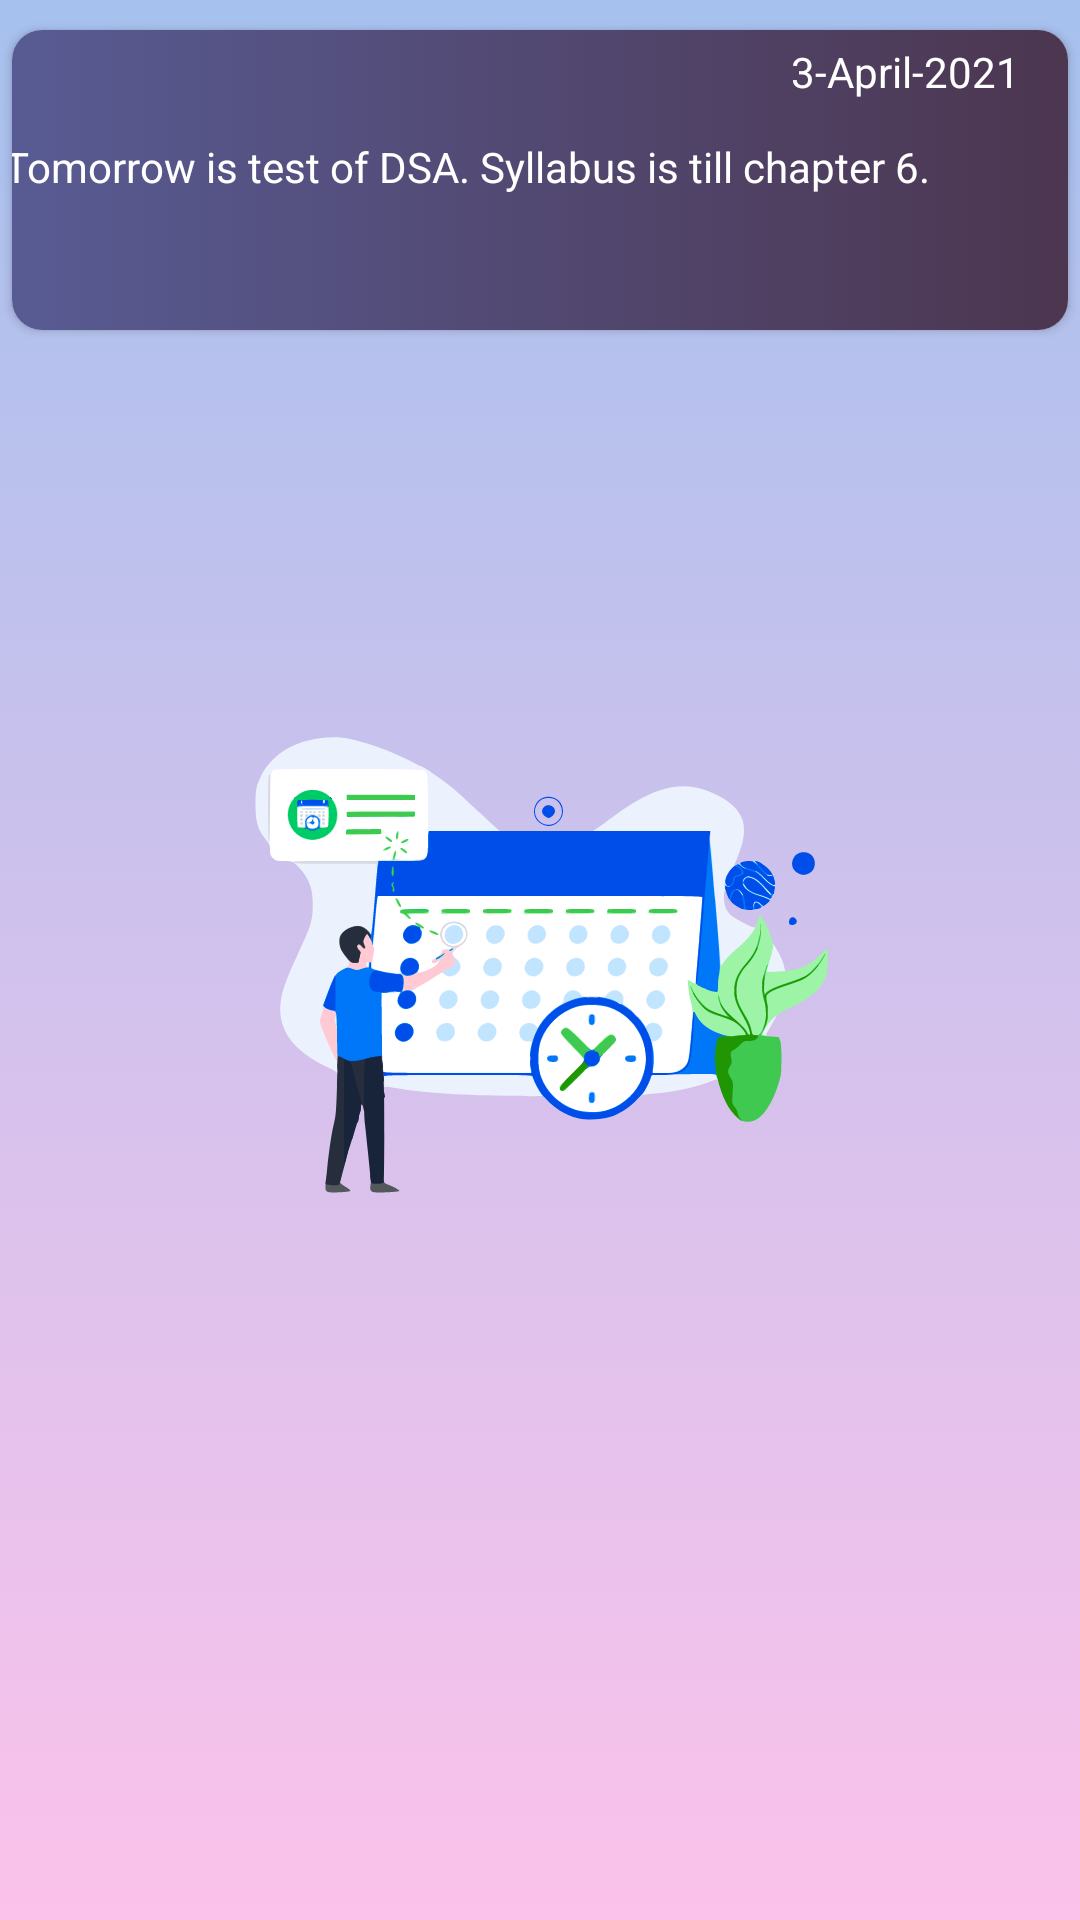

Here is an Android app screen rendered from its layout file. Give the layout XML and the strings, colors and styles it references.
<!-- AndroidManifest.xml: application theme splashScreenTheme -->
<!-- res/layout/activity_viewmessages_row.xml -->
<?xml version="1.0" encoding="utf-8"?>
<androidx.constraintlayout.widget.ConstraintLayout xmlns:android="http://schemas.android.com/apk/res/android"
    xmlns:app="http://schemas.android.com/apk/res-auto"
    xmlns:tools="http://schemas.android.com/tools"
    android:layout_width="match_parent"
    android:layout_height="wrap_content">

    <androidx.cardview.widget.CardView
        android:layout_width="match_parent"
        android:layout_height="100sp"
        android:layout_marginStart="4dp"
        android:layout_marginTop="10dp"
        android:layout_marginEnd="4dp"
        app:cardCornerRadius="10sp"
        app:layout_constraintEnd_toEndOf="parent"
        app:layout_constraintStart_toStartOf="parent"
        app:layout_constraintTop_toTopOf="parent">

        <androidx.constraintlayout.widget.ConstraintLayout
            android:layout_width="match_parent"
            android:layout_height="match_parent"
            android:background="@drawable/cardbgcolor">

            <TextView
                android:id="@+id/viewmsdate"
                android:layout_width="wrap_content"
                android:layout_height="wrap_content"
                android:layout_marginTop="4dp"
                android:layout_marginEnd="16dp"
                android:layout_marginBottom="6dp"
                android:text="3-April-2021"
                android:textColor="@color/white"
                android:textSize="14sp"
                app:layout_constraintBottom_toTopOf="@+id/viewmsbody"
                app:layout_constraintEnd_toEndOf="parent"
                app:layout_constraintTop_toTopOf="parent"
                app:layout_constraintVertical_bias="0.076" />

            <TextView
                android:id="@+id/viewmstitle"
                android:layout_width="wrap_content"
                android:layout_height="wrap_content"
                android:layout_marginStart="10dp"
                android:layout_marginTop="4dp"
                android:layout_marginEnd="270dp"
                android:layout_marginBottom="6dp"
                android:text="Title"
                android:textColor="@color/white"
                android:textSize="20sp"
                android:textStyle="bold"
                app:layout_constraintBottom_toTopOf="@+id/viewmsbody"
                app:layout_constraintEnd_toStartOf="@+id/viewmsdate"
                app:layout_constraintHorizontal_bias="0.0"
                app:layout_constraintStart_toStartOf="parent"
                app:layout_constraintTop_toTopOf="parent"
                app:layout_constraintVertical_bias="0.0" />

            <TextView
                android:id="@+id/viewmsbody"
                android:layout_width="350sp"
                android:layout_height="60sp"
                android:layout_marginStart="10dp"
                android:layout_marginEnd="16dp"
                android:layout_marginBottom="8dp"
                android:padding="4sp"
                android:text="Tomorrow is test of DSA. Syllabus is till chapter 6."
                android:textColor="@color/white"
                android:textSize="14sp"
                app:layout_constraintBottom_toBottomOf="parent"
                app:layout_constraintEnd_toEndOf="parent"
                app:layout_constraintHorizontal_bias="0.714"
                app:layout_constraintStart_toStartOf="parent" />
        </androidx.constraintlayout.widget.ConstraintLayout>
    </androidx.cardview.widget.CardView>
</androidx.constraintlayout.widget.ConstraintLayout>
<!-- resources referenced by this layout -->
<resources>
  <!-- drawable cardbgcolor (drawable) -->
  <?xml version="1.0" encoding="utf-8"?>
  <selector xmlns:android="http://schemas.android.com/apk/res/android">
      <item>
          <shape>
              <gradient
                  android:type="linear"
                  android:startColor="#585B93"
                  android:endColor="#4C3650"
                  android:angle="0"
                  />
          </shape>
      </item>
  </selector>
  <style name="splashScreenTheme" parent="Theme.MaterialComponents.Light.NoActionBar">
          <item name="android:windowBackground">@drawable/splash_image</item>
      </style>
  <!-- drawable splash_image (drawable) -->
  <?xml version="1.0" encoding="utf-8"?>
  <layer-list xmlns:android="http://schemas.android.com/apk/res/android">
  <item android:drawable="@drawable/bgcolorgradient"/>
      <item android:drawable="@drawable/ic_logosvg" android:gravity="center"/>
  
  </layer-list>
  <!-- drawable bgcolorgradient (drawable) -->
  <?xml version="1.0" encoding="utf-8"?>
  <selector xmlns:android="http://schemas.android.com/apk/res/android">
  <item>
      <shape>
          <gradient android:angle="90"
              android:startColor="#fbc2eb"
              android:endColor="#a6c1ee">
          </gradient>
      </shape>
  </item>
  </selector>
  <!-- drawable ic_logosvg: vector/xml drawable (drawable, 97459 chars, omitted) -->
  <!-- not gathered from this repository: default colours our renderer supplied (Android Studio template values) -->
  <color name="white">#FFFFFFFF</color>
</resources>
